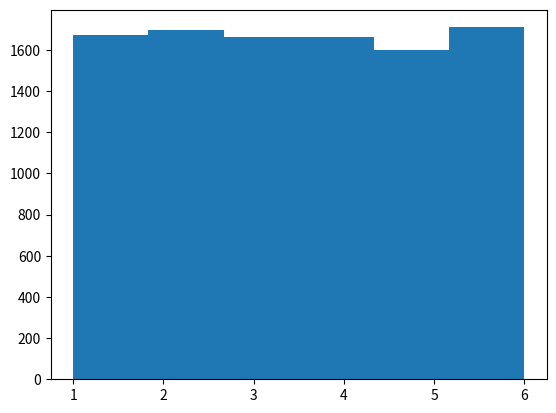

This chart was generated by the following Python code:
import matplotlib.pyplot as plt
import numpy as np

rolls = []
for i in range(10000):
    rolls.append(np.random.randint(1, 7))
plt.hist(rolls, bins=6)
plt.show()
